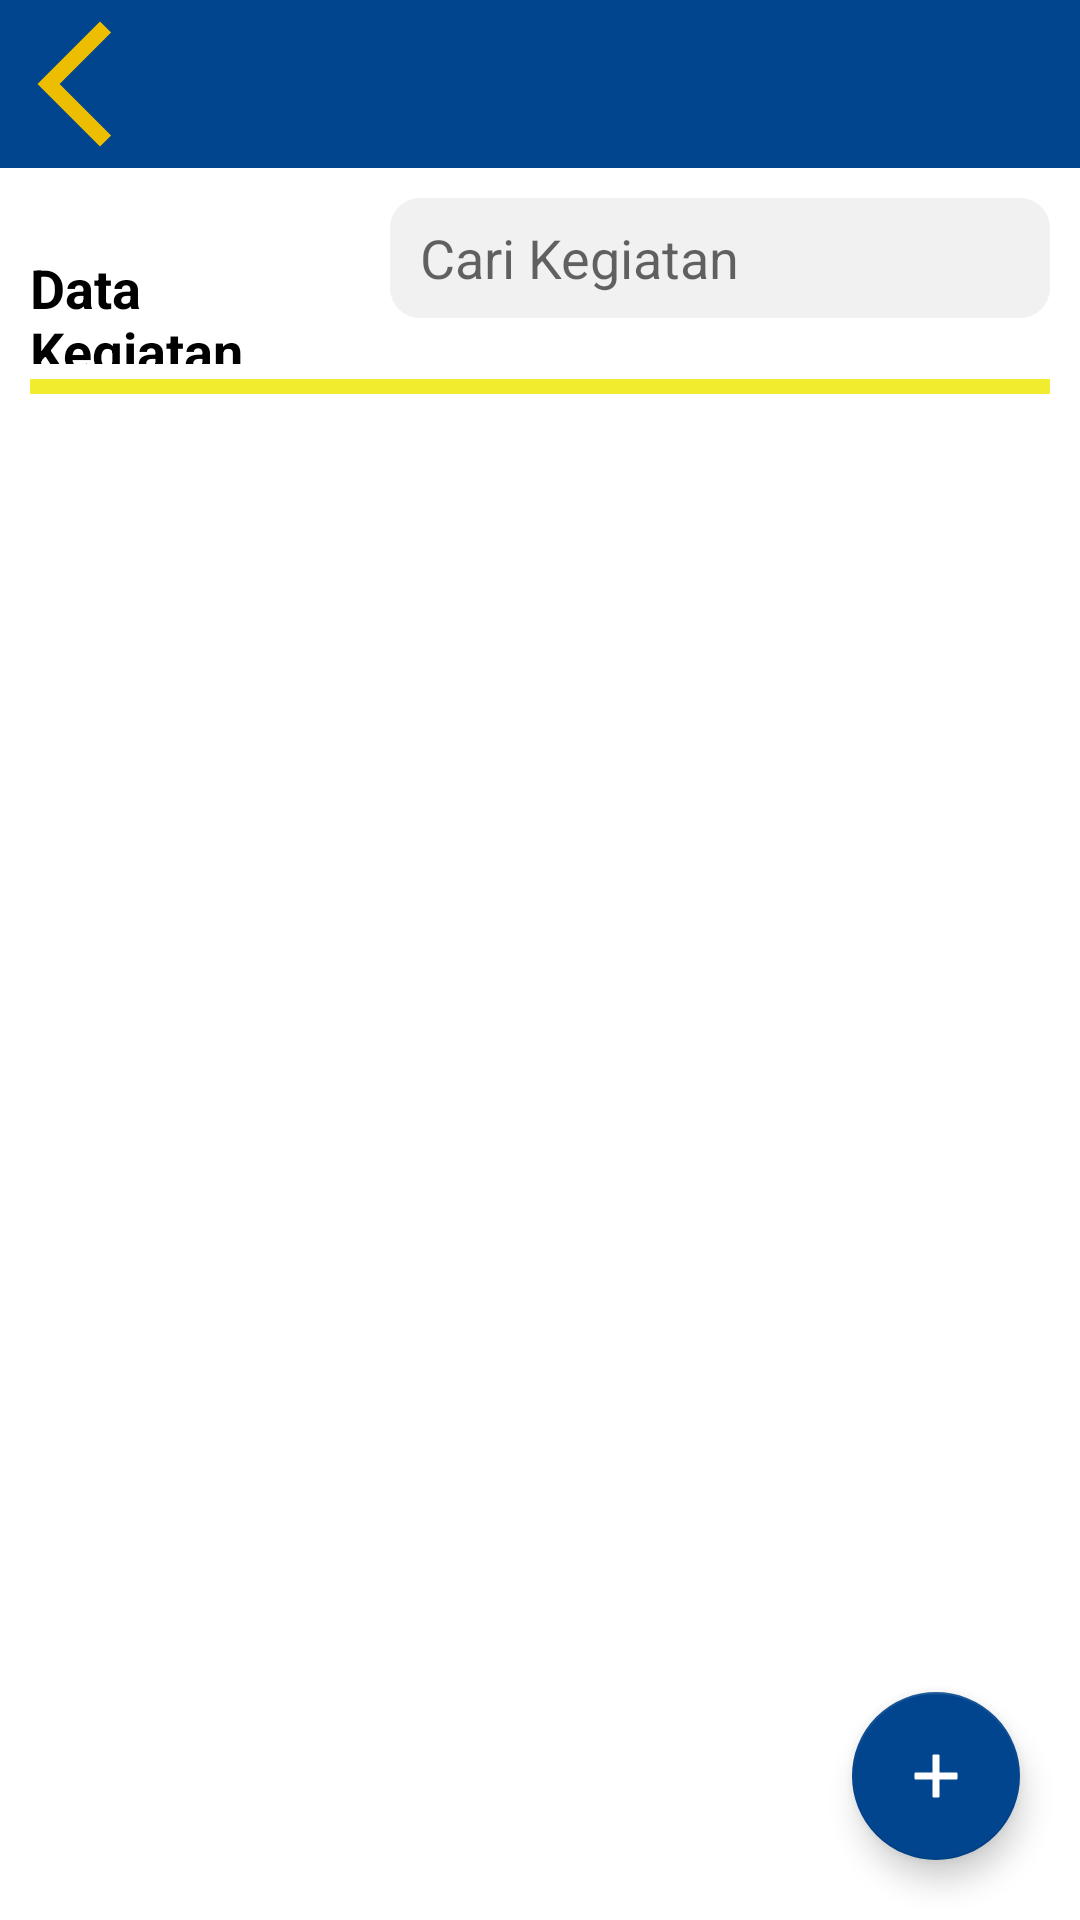

The Android layout XML behind this screen, and the referenced resources:
<!-- AndroidManifest.xml: application theme Theme.Wiss -->
<!-- res/layout/activity_list_kegiatan_admin.xml -->
<?xml version="1.0" encoding="utf-8"?>
<androidx.constraintlayout.widget.ConstraintLayout
    xmlns:android="http://schemas.android.com/apk/res/android"
    xmlns:app="http://schemas.android.com/apk/res-auto"
    xmlns:tools="http://schemas.android.com/tools"
    android:layout_width="match_parent"
    android:layout_height="match_parent">
    
    <View
        android:id="@+id/view_top"
        android:layout_width="match_parent"
        android:layout_height="?android:attr/actionBarSize"
        android:background="@color/primaryVariant"
        app:layout_constraintTop_toTopOf="parent"
        app:layout_constraintStart_toStartOf="parent"/>
    
    <ImageButton
        android:id="@+id/btnback_l"
        android:layout_width="50dp"
        android:layout_height="50dp"
        android:background="@android:color/transparent"
        android:src="@drawable/ic_baseline_arrow_back_ios_new_24"
        app:layout_constraintTop_toTopOf="@id/view_top"
        app:layout_constraintBottom_toBottomOf="@id/view_top"
        app:layout_constraintStart_toStartOf="parent"/>
    
    <LinearLayout
        android:layout_width="match_parent"
        android:layout_height="0dp"
        android:orientation="vertical"
        android:layout_marginHorizontal="10dp"
        android:layout_marginTop="10dp"
        app:layout_constraintTop_toBottomOf="@id/view_top"
        app:layout_constraintBottom_toBottomOf="parent">
    
        <LinearLayout
            android:layout_width="match_parent"
            android:layout_height="wrap_content"
            android:weightSum="3"
            android:orientation="horizontal">
        
            <TextView
                android:layout_width="0dp"
                android:layout_height="wrap_content"
                android:layout_weight="1"
                android:layout_marginTop="10dp"
                android:text="Data Kegiatan"
                android:textSize="18sp"
                android:textColor="@color/black"
                android:textStyle="bold"/>
        
            <EditText
                android:id="@+id/etCari"
                android:layout_width="0dp"
                android:layout_height="40dp"
                android:layout_weight="2"
                android:layout_marginStart="10dp"
                android:background="@drawable/shape_edit_text"
                android:hint="Cari Kegiatan"
                android:paddingHorizontal="10dp"
                android:inputType="text"
                android:imeOptions="actionDone"/>
    
        </LinearLayout>
        
        <View
            android:layout_width="match_parent"
            android:layout_height="5dp"
            android:layout_marginTop="5dp"
            android:background="@color/primary"/>
        
        <androidx.recyclerview.widget.RecyclerView
            android:id="@+id/rv_list"
            android:layout_width="match_parent"
            android:layout_height="wrap_content"
            android:layout_marginTop="10dp"
            tools:listitem="@layout/item_artikel"/>
    </LinearLayout>
    
    <com.google.android.material.floatingactionbutton.FloatingActionButton
        android:id="@+id/btnAddArticle"
        android:layout_width="wrap_content"
        android:layout_height="wrap_content"
        android:layout_margin="20dp"
        android:src="@drawable/ic_input_add"
        app:tint="@color/white"
        app:backgroundTint="@color/primaryVariant"
        app:layout_constraintBottom_toBottomOf="parent"
        app:layout_constraintEnd_toEndOf="parent"/>
        
    
    <ProgressBar
        android:id="@+id/loading"
        android:layout_width="match_parent"
        android:layout_height="wrap_content"
        android:layout_marginStart="16dp"
        app:layout_constraintStart_toStartOf="parent"
        tools:layout_editor_absoluteY="401dp"
        tools:ignore="MissingConstraints"
        android:foregroundGravity="center"
        android:visibility="gone"/>
    
</androidx.constraintlayout.widget.ConstraintLayout>
<!-- res/layout/item_artikel.xml (included above) -->
<?xml version="1.0" encoding="utf-8"?>
<androidx.constraintlayout.widget.ConstraintLayout xmlns:android="http://schemas.android.com/apk/res/android"
    android:layout_width="match_parent"
    android:layout_height="wrap_content"
    xmlns:app="http://schemas.android.com/apk/res-auto"
    android:layout_marginBottom="5dp"
    android:paddingHorizontal="10dp"
    android:background="@color/lightGreyBackground"
    android:orientation="horizontal">
    
    <ImageView
        android:id="@+id/ivArtikel"
        android:layout_width="120dp"
        android:layout_height="100dp"
        android:src="@drawable/ic_camera"
        app:layout_constraintTop_toTopOf="parent"
        app:layout_constraintStart_toStartOf="parent"/>
    
    <LinearLayout
        android:layout_width="0dp"
        android:layout_height="0dp"
        android:layout_marginStart="10dp"
        android:orientation="vertical"
        app:layout_constraintTop_toTopOf="@id/ivArtikel"
        app:layout_constraintBottom_toBottomOf="@id/ivArtikel"
        app:layout_constraintStart_toEndOf="@id/ivArtikel"
        app:layout_constraintEnd_toEndOf="parent">
    
        <TextView
            android:id="@+id/judulartikel"
            android:layout_width="match_parent"
            android:layout_height="wrap_content"
            android:text="judul artikel"
            android:textColor="@color/black"
            android:textSize="18sp"
            android:textStyle="bold" />
    
        <TextView
            android:id="@+id/tanggalartikel"
            android:layout_width="match_parent"
            android:layout_height="wrap_content"
            android:text="tanggal artikel"
            android:textSize="15dp" />
    
        <TextView
            android:id="@+id/isiartikel"
            android:layout_width="match_parent"
            android:layout_height="wrap_content"
            android:maxLines="3"
            android:ellipsize="end"
            android:text="isi artikelisi artikelisi artikelisi artikelisi artikelisi artikelisi artikelisi artikelisi artikelisi artikelisi artikelisi artikelisi artikel"
            android:textColor="@color/black"
            android:textSize="14sp" />

    </LinearLayout>
</androidx.constraintlayout.widget.ConstraintLayout>
<!-- resources referenced by this layout -->
<resources>
  <color name="black">#FF000000</color>
  <color name="lightGreyBackground">#F1F1F1</color>
  <color name="primary">#F2EC2E</color>
  <color name="primaryVariant">#01458E</color>
  <color name="white">#FFFFFFFF</color>
  <!-- drawable ic_baseline_arrow_back_ios_new_24 (drawable) -->
  <vector android:height="50dp" android:tint="#EDBE00"
      android:viewportHeight="24" android:viewportWidth="24"
      android:width="50dp" xmlns:android="http://schemas.android.com/apk/res/android">
      <path android:fillColor="@android:color/white" android:pathData="M17.77,3.77l-1.77,-1.77l-10,10l10,10l1.77,-1.77l-8.23,-8.23z"/>
  </vector>
  <!-- drawable ic_input_add (drawable) -->
  <vector xmlns:android="http://schemas.android.com/apk/res/android"
      android:width="24dp"
      android:height="24dp"
      android:viewportWidth="24"
      android:viewportHeight="24"
      android:tint="?attr/colorControlNormal">
    <path
        android:fillColor="@android:color/black"
        android:strokeColor="@color/black"
        android:pathData="M19,13h-6v6h-2v-6H5v-2h6V5h2v6h6v2z"/>
  </vector>
  <!-- drawable shape_edit_text (drawable) -->
  <?xml version="1.0" encoding="utf-8"?>
  <shape xmlns:android="http://schemas.android.com/apk/res/android"
      android:shape="rectangle">
      
      <solid android:color="@color/lightGreyBackground"/>
      <corners android:radius="10dp"/>
  
  </shape>
  <style name="Theme.Wiss" parent="Theme.MaterialComponents.Light.NoActionBar">
          
          <item name="colorPrimary">@color/primaryVariant</item>
          <item name="colorPrimaryVariant">@color/purple_700</item>
          <item name="colorOnPrimary">@color/white</item>
          
          <item name="colorSecondary">@color/teal_200</item>
          <item name="colorSecondaryVariant">@color/teal_700</item>
          <item name="colorOnSecondary">@color/black</item>
          
          <item name="android:statusBarColor" tools:targetApi="l">?attr/colorPrimaryVariant</item>
          
      </style>
  <color name="purple_700">#FF3700B3</color>
  <color name="teal_200">#FF03DAC5</color>
  <color name="teal_700">#FF018786</color>
</resources>
